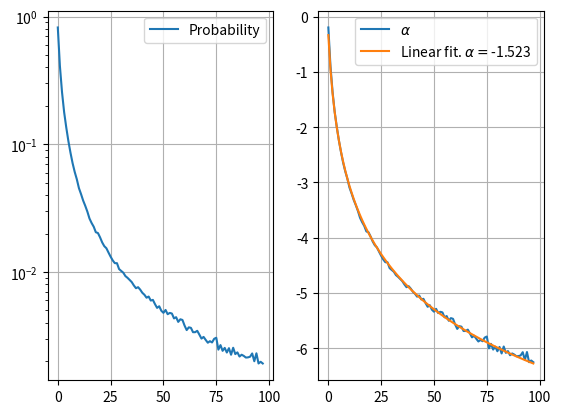

The matplotlib source for this figure:
import numpy as np
import matplotlib.pyplot as plt
import time
from tqdm import trange

N =500000 # Number of random walks
n = 100 # Max number of steps / shape of t-array
t = np.arange(n)

#rand = np.random.uniform(-1,1,(N,n))
rand = np.random.normal(size = (N,n))
random_walks = np.cumsum(rand,axis = 1) - rand

p = np.zeros(n)

for i in trange(N,desc="1"):
    for j in range(n):
        if random_walks[i,1] > 0:
            if random_walks[i,j] <0:
                p[j] += 1
                break
        if random_walks[i,1] < 0:
            if random_walks[i,j] >0:
                p[j] += 1
                break

p = p / np.linalg.norm(p)
logt = np.log(t)[2:]
alpha = np.log(p[2:])
coeffs = np.polyfit(logt, alpha,1)
print(coeffs)

plt.figure()
plt.subplot(121)
plt.semilogy(p[2:], label = "Probability")
plt.legend()
plt.grid()

plt.subplot(122)
plt.plot(alpha, label = r"$\alpha$")
plt.plot(logt*coeffs[0] + coeffs[1], label = r"Linear fit. $\alpha = ${:.3f}".format(coeffs[0]))
plt.grid()
plt.legend()
plt.show()
